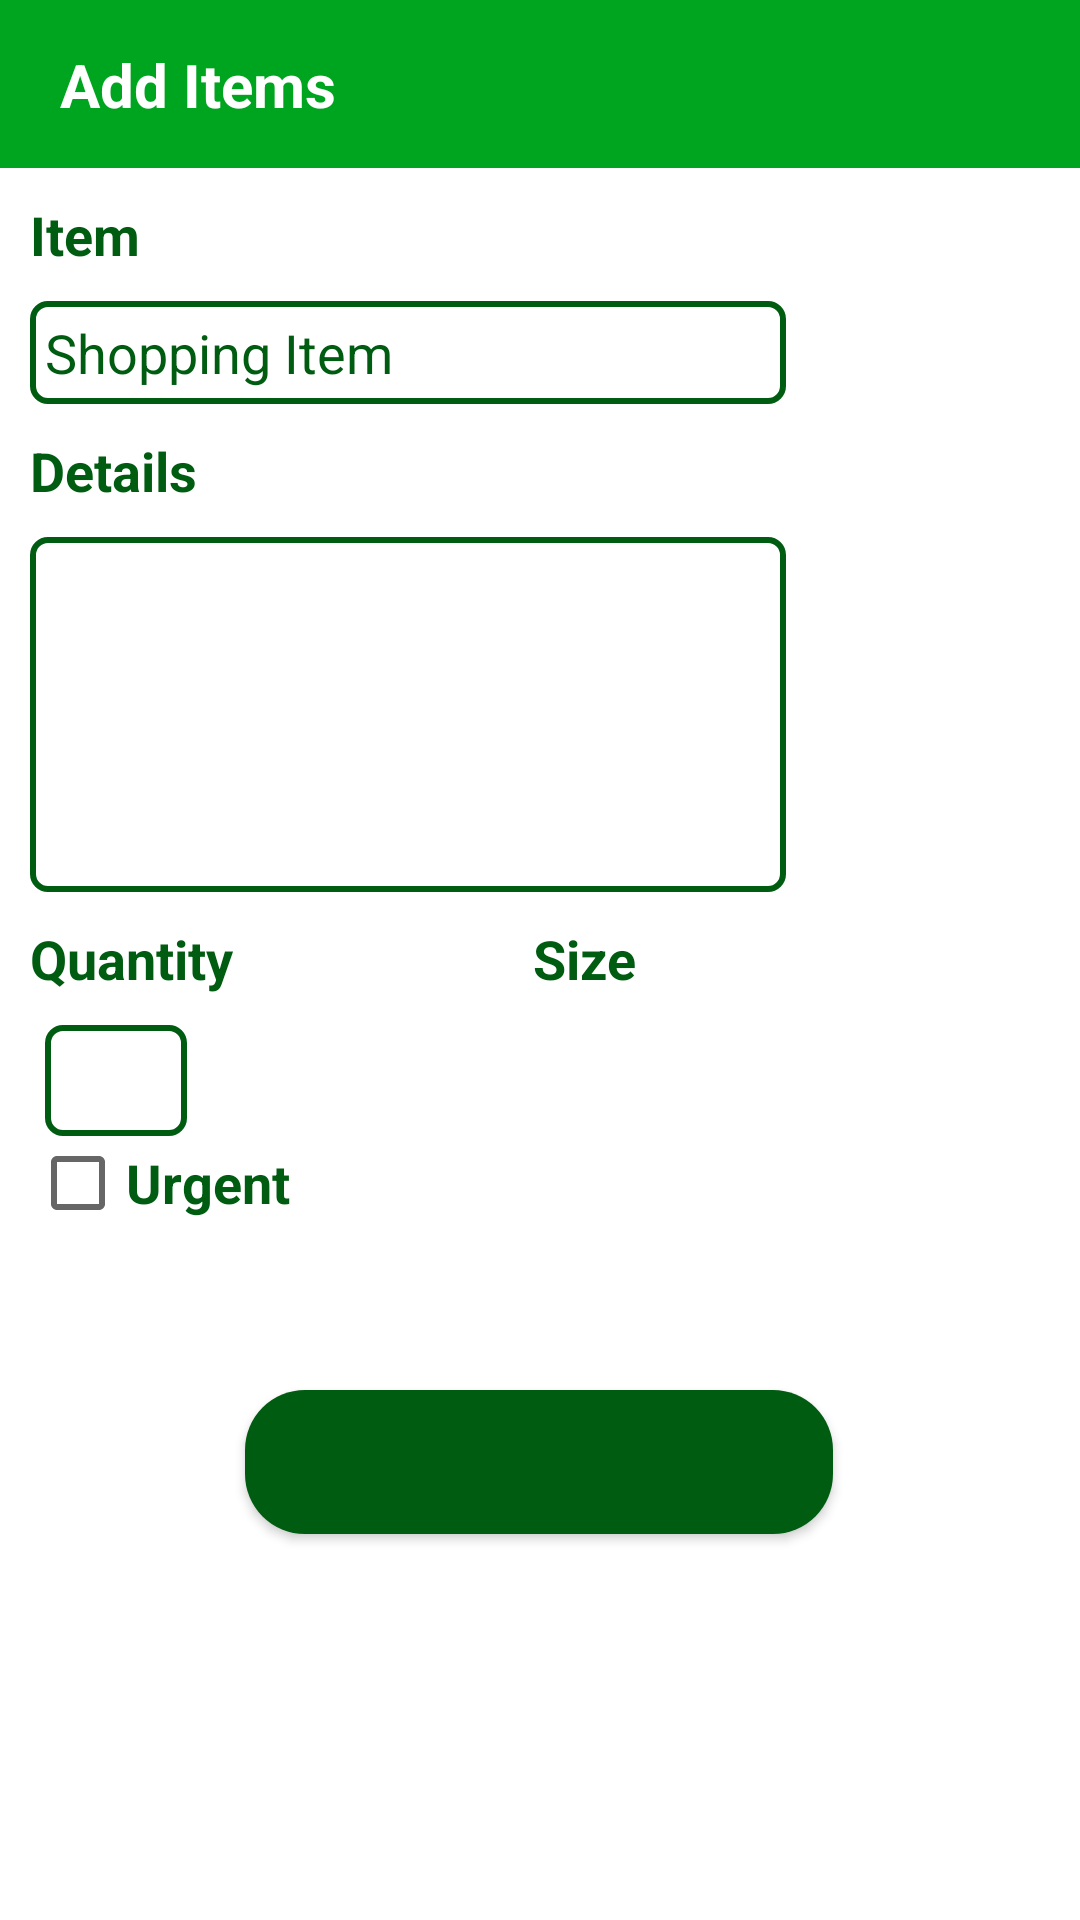

Reconstruct the res/layout file that produces this screen, plus the resources it refers to.
<!-- AndroidManifest.xml: application theme Theme.ShoppingList -->
<!-- res/layout/activity_main2.xml -->
<?xml version="1.0" encoding="utf-8"?>
<androidx.constraintlayout.widget.ConstraintLayout xmlns:android="http://schemas.android.com/apk/res/android"
    xmlns:app="http://schemas.android.com/apk/res-auto"
    xmlns:tools="http://schemas.android.com/tools"
    android:layout_width="match_parent"
    android:layout_height="match_parent"
    tools:context=".MainActivity2">

    <androidx.appcompat.widget.Toolbar
        android:id="@+id/toolbar2"
        android:layout_width="match_parent"
        android:layout_height="wrap_content"
        android:background="?attr/colorPrimary"
        android:minHeight="?attr/actionBarSize"
        android:theme="?attr/actionBarTheme"
        app:layout_constraintEnd_toEndOf="parent"
        app:layout_constraintStart_toStartOf="parent"
        app:layout_constraintTop_toTopOf="parent" />

    <TextView
        android:id="@+id/title_toolbar2"
        android:layout_width="wrap_content"
        android:layout_height="wrap_content"
        android:layout_marginStart="20dp"
        android:text="@string/add_items"
        android:textColor="@color/white"
        android:textSize="20sp"
        android:textStyle="bold"
        app:layout_constraintBottom_toBottomOf="@+id/toolbar2"
        app:layout_constraintStart_toStartOf="@+id/toolbar2"
        app:layout_constraintTop_toTopOf="@+id/toolbar2"
        tools:text="@string/add_items" />

    <TextView
        android:id="@+id/textView_shopping_items"
        android:layout_width="wrap_content"
        android:layout_height="wrap_content"
        android:layout_marginStart="10dp"
        android:layout_marginTop="10dp"
        android:text="@string/item"
        android:textColor="@color/dark_green"
        android:textSize="18sp"
        android:textStyle="bold"
        app:layout_constraintStart_toStartOf="parent"
        app:layout_constraintTop_toBottomOf="@+id/toolbar2" />

    <EditText
        android:id="@+id/editTextShoppingItem"
        android:layout_width="wrap_content"
        android:layout_height="wrap_content"
        android:layout_marginTop="10dp"
        android:padding="5dp"
        android:ems="12"
        android:hint="@string/shopping_item"
        android:inputType="textPersonName"
        android:textColor="@color/dark_green"
        android:textColorHint="@color/dark_green"
        android:background="@drawable/text_area_border"
        app:layout_constraintStart_toStartOf="@+id/textView_shopping_items"
        app:layout_constraintTop_toBottomOf="@+id/textView_shopping_items" />

    <TextView
        android:id="@+id/textView_details"
        android:layout_width="wrap_content"
        android:layout_height="wrap_content"
        android:layout_marginTop="10dp"
        android:text="@string/details"
        android:textColor="@color/dark_green"
        android:textSize="18sp"
        android:textStyle="bold"
        app:layout_constraintStart_toStartOf="@+id/editTextShoppingItem"
        app:layout_constraintTop_toBottomOf="@+id/editTextShoppingItem" />

    <EditText
        android:id="@+id/editText_multiline"
        android:layout_width="wrap_content"
        android:layout_height="wrap_content"
        android:layout_marginTop="10dp"
        android:background="@drawable/text_area_border"
        android:ems="12"
        android:gravity="start|top"
        android:inputType="textMultiLine"
        android:lines="5"
        android:padding="5dp"
        app:layout_constraintStart_toStartOf="@+id/textView_details"
        app:layout_constraintTop_toBottomOf="@+id/textView_details"
        tools:text="" />

    <TextView
        android:id="@+id/textView_quantity"
        android:layout_width="wrap_content"
        android:layout_height="wrap_content"
        android:layout_marginTop="10dp"
        android:text="@string/quantity"
        android:textColor="@color/dark_green"
        android:textSize="18sp"
        android:textStyle="bold"
        app:layout_constraintStart_toStartOf="@+id/editText_multiline"
        app:layout_constraintTop_toBottomOf="@+id/editText_multiline" />

    <TextView
        android:id="@+id/textView_size"
        android:layout_width="wrap_content"
        android:layout_height="wrap_content"
        android:layout_marginStart="100dp"
        android:layout_marginTop="10dp"
        android:text="@string/size"
        android:textColor="@color/dark_green"
        android:textSize="18sp"
        android:textStyle="bold"
        app:layout_constraintStart_toEndOf="@+id/textView_quantity"
        app:layout_constraintTop_toBottomOf="@+id/editText_multiline" />

    <ImageButton
        android:id="@+id/imageButton_arrow_down"
        android:layout_width="wrap_content"
        android:layout_height="wrap_content"
        android:background="@color/white"
        app:layout_constraintBottom_toBottomOf="@+id/editText_number"
        app:layout_constraintStart_toStartOf="@+id/textView_quantity"
        app:layout_constraintTop_toTopOf="@+id/editText_number"
        app:srcCompat="@drawable/arrow_down" />

    <EditText
        android:id="@+id/editText_number"
        android:layout_width="wrap_content"
        android:layout_height="wrap_content"
        android:layout_marginStart="5dp"
        android:layout_marginTop="10dp"
        android:background="@drawable/text_area_border"
        android:ems="2"
        android:inputType="number"
        android:padding="5dp"
        android:textSize="20sp"
        app:layout_constraintStart_toEndOf="@+id/imageButton_arrow_down"
        app:layout_constraintTop_toBottomOf="@+id/textView_quantity"
        tools:text="" />

    <ImageButton
        android:id="@+id/imageButton_arrow_up"
        android:layout_width="wrap_content"
        android:layout_height="wrap_content"
        android:layout_marginStart="5dp"
        android:background="@color/white"
        app:layout_constraintBottom_toBottomOf="@+id/editText_number"
        app:layout_constraintStart_toEndOf="@+id/editText_number"
        app:layout_constraintTop_toTopOf="@+id/editText_number"
        app:srcCompat="@drawable/arrow_up" />

    <Spinner
        android:id="@+id/spinner_size"
        android:layout_width="wrap_content"
        android:layout_height="wrap_content"
        android:background="@drawable/text_area_border"
        android:prompt="@string/size"
        android:spinnerMode="dropdown"
        app:layout_constraintBottom_toBottomOf="@+id/editText_number"
        app:layout_constraintEnd_toEndOf="@+id/editText_multiline"
        app:layout_constraintStart_toStartOf="@+id/textView_size"
        app:layout_constraintTop_toTopOf="@+id/editText_number" />

    <CheckBox
        android:id="@+id/checkBox_urgent"
        android:layout_width="wrap_content"
        android:layout_height="wrap_content"
        android:layout_marginTop="10dp"
        android:text="@string/urgent"
        android:textColor="@color/dark_green"
        android:textColorHighlight="@color/dark_green"
        android:textColorHint="@color/dark_green"
        android:textColorLink="@color/dark_green"
        android:textSize="18sp"
        android:textStyle="bold"
        app:layout_constraintStart_toStartOf="@+id/imageButton_arrow_down"
        app:layout_constraintTop_toBottomOf="@+id/imageButton_arrow_down" />

    <Button
        android:id="@+id/button_addToList"
        android:layout_width="wrap_content"
        android:layout_height="wrap_content"
        android:layout_marginTop="45dp"
        android:background="@drawable/button_style"
        android:ems="12"
        android:textStyle="bold"
        app:layout_constraintEnd_toEndOf="parent"
        app:layout_constraintHorizontal_bias="0.497"
        app:layout_constraintStart_toStartOf="parent"
        app:layout_constraintTop_toBottomOf="@+id/checkBox_urgent"
        tools:text="@string/add_to_list"/>
</androidx.constraintlayout.widget.ConstraintLayout>
<!-- resources referenced by this layout -->
<resources>
  <color name="dark_green">#005C11</color>
  <color name="white">#FFFFFFFF</color>
  <!-- drawable button_style (drawable) -->
  <?xml version="1.0" encoding="utf-8"?>
  <shape xmlns:android="http://schemas.android.com/apk/res/android"
      android:shape="rectangle" android:padding="10dp">
      <solid android:color="@color/dark_green"/>
      <corners android:radius="20dp"/>
  </shape>
  <!-- drawable text_area_border (drawable) -->
  <?xml version="1.0" encoding="utf-8"?>
  <selector xmlns:android="http://schemas.android.com/apk/res/android"
      android:layout_height="wrap_content"
      android:layout_width="wrap_content">
      <item>
          <shape android:shape="rectangle">
              <solid android:color="@color/white"/>
              <corners android:radius="5dp" />
              <stroke
                  android:width="2dp"
                  android:color="@color/dark_green"
                  />
          </shape>
      </item>
  </selector>
  <string name="add_items">Add Items</string>
  <string name="add_to_list">ADD TO LIST</string>
  <string name="details">Details</string>
  <string name="item">Item</string>
  <string name="quantity">Quantity</string>
  <string name="shopping_item">Shopping Item</string>
  <string name="size">Size</string>
  <string name="urgent">Urgent</string>
  <style name="Theme.ShoppingList" parent="Theme.MaterialComponents.DayNight.NoActionBar">
          
          <item name="colorPrimary">@color/light_green</item>
          <item name="colorPrimaryVariant">@color/dark_green</item>
          <item name="colorOnPrimary">@color/white</item>
          
          <item name="colorSecondary">@color/teal_200</item>
          <item name="colorSecondaryVariant">@color/teal_700</item>
          <item name="colorOnSecondary">@color/black</item>
          
          <item name="android:statusBarColor" tools:targetApi="l">?attr/colorPrimaryVariant</item>
          
      </style>
  <color name="light_green">#00A51F</color>
  <color name="teal_200">#FF03DAC5</color>
  <color name="teal_700">#FF018786</color>
  <color name="black">#FF000000</color>
</resources>
